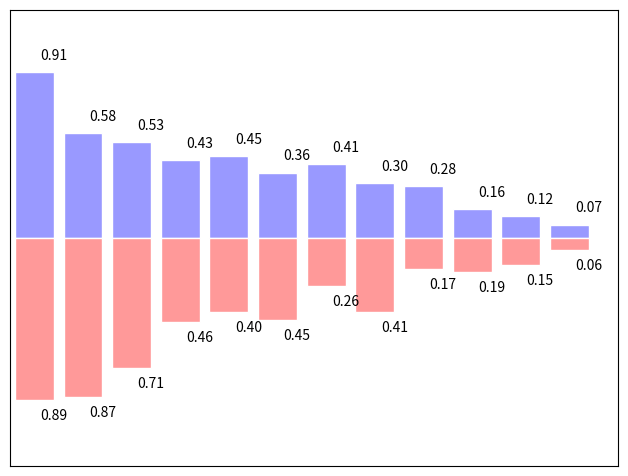

This figure's Python source:
# -----------------------------------------------------------------------------
# Copyright (c) 2015, Nicolas P. Rougier. All Rights Reserved.
# Distributed under the (new) BSD License. See LICENSE.txt for more info.
# -----------------------------------------------------------------------------
import matplotlib.pyplot as plt
import numpy as np

n = 12
X = np.arange(n)
Y1 = (1 - X / float(n)) * np.random.uniform(0.5, 1.0, n)
Y2 = (1 - X / float(n)) * np.random.uniform(0.5, 1.0, n)

plt.axes([0.025, 0.025, 0.95, 0.95])
plt.bar(X, +Y1, facecolor='#9999ff', edgecolor='white')
plt.bar(X, -Y2, facecolor='#ff9999', edgecolor='white')

for x, y in zip(X, Y1):
    plt.text(x + 0.4, y + 0.05, '%.2f' % y, ha='center', va='bottom')

for x, y in zip(X, Y2):
    plt.text(x + 0.4, -y - 0.05, '%.2f' % y, ha='center', va='top')

plt.xlim(-.5, n), plt.xticks([])
plt.ylim(-1.25, +1.25), plt.yticks([])

# savefig('../figures/bar_ex.png', dpi=48)
plt.show()
